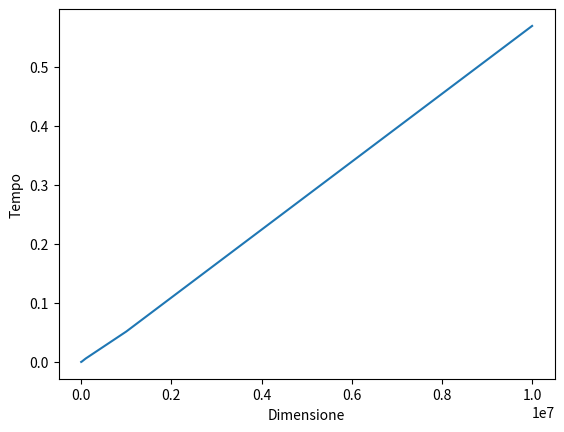
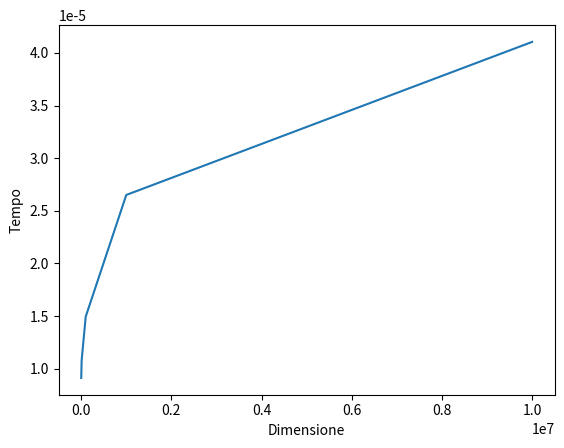

The script that saved these images, in order:
import sys
sys.path.append('usr/local/lib/python3.7/syte-packages')
import time
from random import randint
import matplotlib.pyplot as plt

dimensione = [100,1000,10000,100000,1000000,10000000]
tempi_l = []
tempi_ins=[]

for elem in dimensione:
    l = [f"ogg{i}" for i in range(1,elem+1)]
    ins = {f"ogg{i}" for i in range(1,elem+1)}

    count1 = 0
    start1 = time.perf_counter()
    while (count1<10):
        num = randint(1,elem+1)
        stringa = "ogg"+str(num)
        if (stringa in l):
            pass
        count1 +=1
    end1 = time.perf_counter()
    diff1 = (end1-start1)
    tempi_l.append(diff1)

    count2 = 0
    start2 = time.perf_counter()
    while (count2<10):
        num = randint(1,elem+1)
        stringa = "ogg"+str(num)
        if (stringa in ins):
            pass
        count2 +=1
    end2 = time.perf_counter()
    diff2 = (end2-start2)
    tempi_ins.append(diff2)

#print(dimensione)
#print(tempi_l)
#print(tempi_ins)

plt.plot(dimensione,tempi_l)

plt.xlabel("Dimensione")
plt.ylabel("Tempo")

plt.show()


plt.plot(dimensione,tempi_ins)

plt.xlabel("Dimensione")
plt.ylabel("Tempo")

plt.show()
